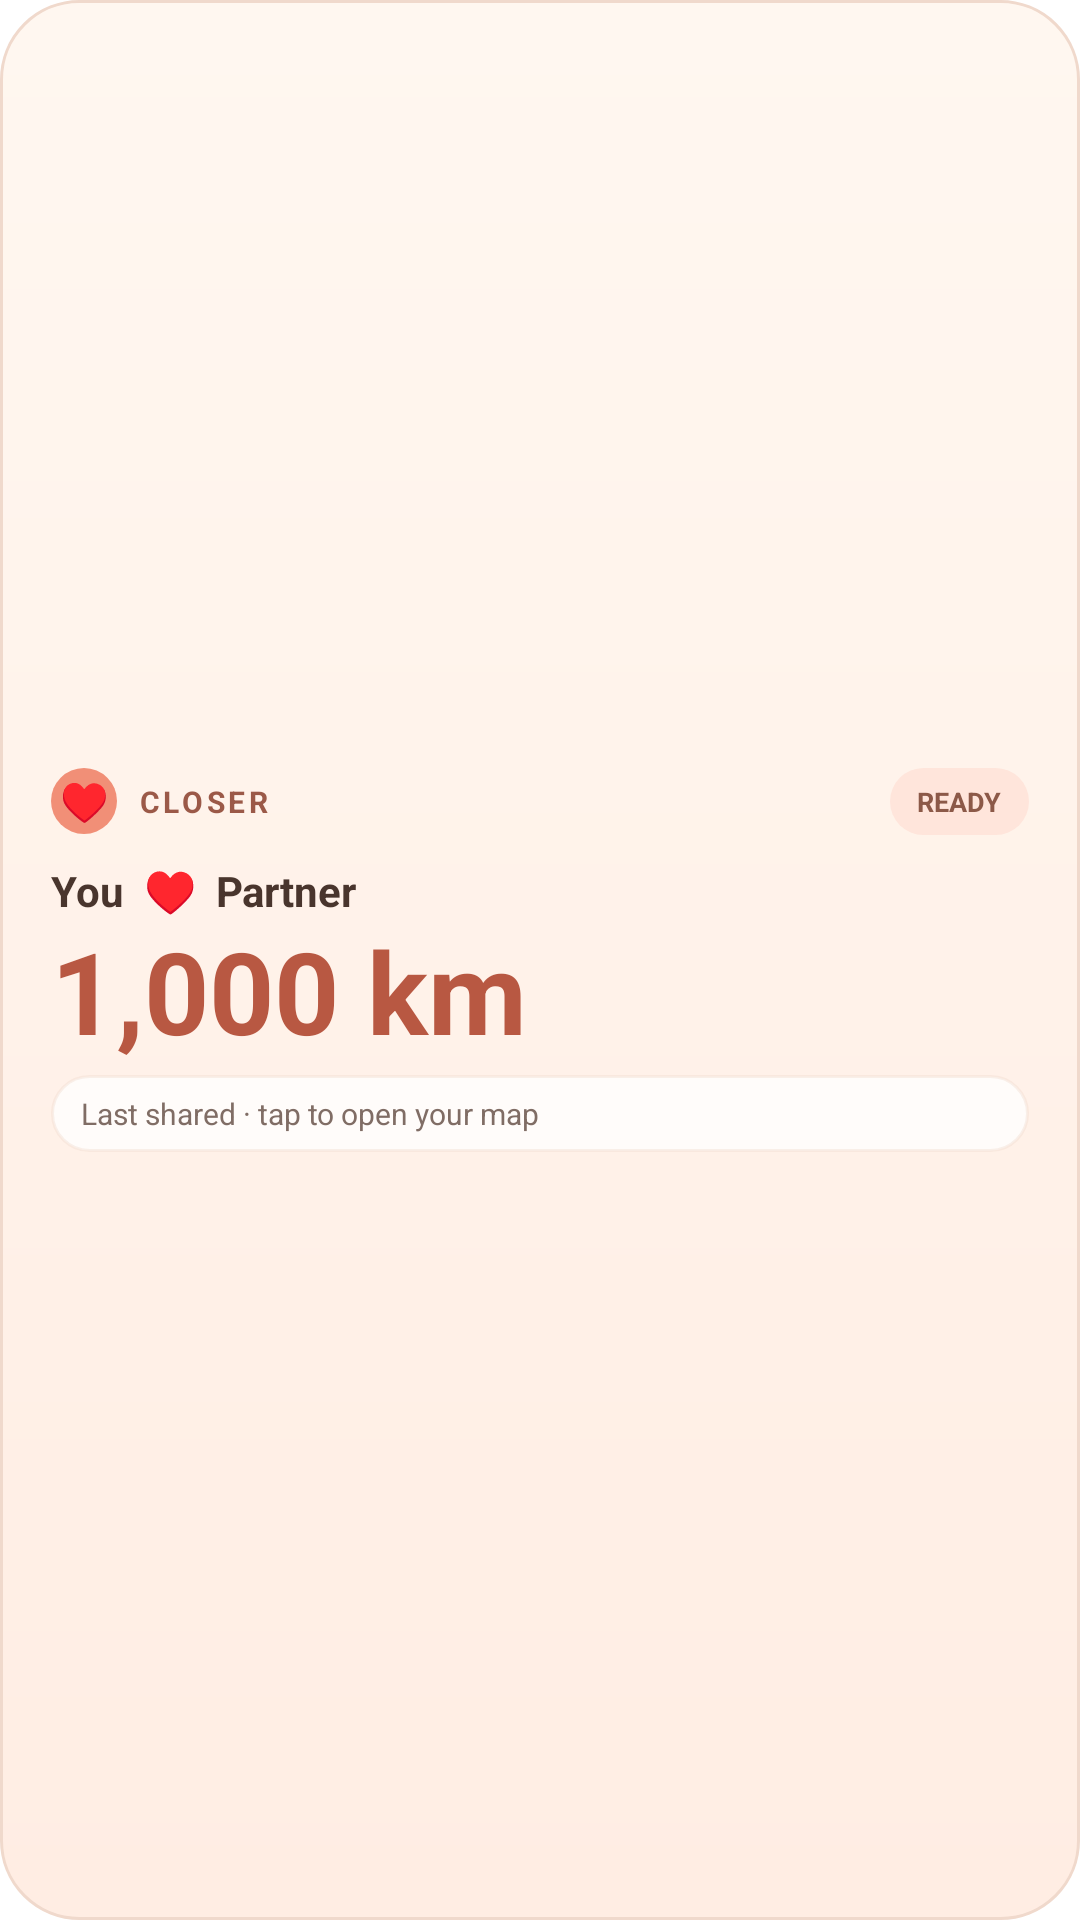

Here is an Android app screen rendered from its layout file. Give the layout XML and the strings, colors and styles it references.
<!-- AndroidManifest.xml: fallback theme Theme.MaterialComponents.DayNight.NoActionBar -->
<!-- res/layout/closer_widget.xml -->
<?xml version="1.0" encoding="utf-8"?>
<LinearLayout xmlns:android="http://schemas.android.com/apk/res/android"
    android:id="@+id/widget_root"
    android:layout_width="match_parent"
    android:layout_height="match_parent"
    android:background="@drawable/closer_widget_background"
    android:gravity="center_vertical"
    android:orientation="vertical"
    android:paddingStart="17dp"
    android:paddingTop="14dp"
    android:paddingEnd="17dp"
    android:paddingBottom="14dp">

    <LinearLayout
        android:layout_width="match_parent"
        android:layout_height="wrap_content"
        android:gravity="center_vertical"
        android:orientation="horizontal">

        <TextView
            android:layout_width="22dp"
            android:layout_height="22dp"
            android:background="@drawable/closer_widget_heart_background"
            android:gravity="center"
            android:text="♥"
            android:textColor="#FFFFFFFF"
            android:textSize="13sp" />

        <TextView
            android:layout_width="wrap_content"
            android:layout_height="wrap_content"
            android:layout_marginStart="7dp"
            android:fontFamily="sans-serif-rounded"
            android:letterSpacing="0.12"
            android:text="CLOSER"
            android:textColor="#FF9B5948"
            android:textSize="10sp"
            android:textStyle="bold" />

        <TextView
            android:layout_width="0dp"
            android:layout_height="wrap_content"
            android:layout_weight="1"
            android:text="" />

        <TextView
            android:id="@+id/widget_state"
            android:layout_width="wrap_content"
            android:layout_height="wrap_content"
            android:background="@drawable/closer_widget_badge_neutral"
            android:fontFamily="sans-serif-rounded"
            android:paddingStart="9dp"
            android:paddingTop="5dp"
            android:paddingEnd="9dp"
            android:paddingBottom="5dp"
            android:text="READY"
            android:textColor="#FF8C5948"
            android:textSize="9sp"
            android:textStyle="bold" />
    </LinearLayout>

    <TextView
        android:id="@+id/widget_names"
        android:layout_width="match_parent"
        android:layout_height="wrap_content"
        android:layout_marginTop="9dp"
        android:ellipsize="end"
        android:fontFamily="sans-serif-rounded"
        android:maxLines="1"
        android:text="You  ♥  Partner"
        android:textColor="#FF49352D"
        android:textSize="14sp"
        android:textStyle="bold" />

    <TextView
        android:id="@+id/widget_distance"
        android:layout_width="match_parent"
        android:layout_height="wrap_content"
        android:layout_marginTop="-2dp"
        android:ellipsize="end"
        android:fontFamily="sans-serif-rounded"
        android:maxLines="1"
        android:text="1,000 km"
        android:textColor="#FFB85842"
        android:textSize="38sp"
        android:textStyle="bold" />

    <TextView
        android:id="@+id/widget_status"
        android:layout_width="match_parent"
        android:layout_height="wrap_content"
        android:layout_marginTop="3dp"
        android:background="@drawable/closer_widget_status_background"
        android:ellipsize="end"
        android:fontFamily="sans-serif-rounded"
        android:maxLines="1"
        android:paddingStart="10dp"
        android:paddingTop="6dp"
        android:paddingEnd="10dp"
        android:paddingBottom="6dp"
        android:text="Last shared · tap to open your map"
        android:textColor="#FF806D65"
        android:textSize="10sp" />
</LinearLayout>
<!-- resources referenced by this layout -->
<resources>
  <!-- drawable closer_widget_background (drawable) -->
  <?xml version="1.0" encoding="utf-8"?>
  <shape xmlns:android="http://schemas.android.com/apk/res/android" android:shape="rectangle">
      <gradient android:angle="270" android:startColor="#FFFFF7F0" android:endColor="#FFFFEDE3" />
      <corners android:radius="26dp" />
      <stroke android:width="1dp" android:color="#FFF0D9CC" />
  </shape>
  <!-- drawable closer_widget_badge_neutral (drawable) -->
  <?xml version="1.0" encoding="utf-8"?>
  <shape xmlns:android="http://schemas.android.com/apk/res/android" android:shape="rectangle">
      <solid android:color="#FFFFE5DB" />
      <corners android:radius="20dp" />
  </shape>
  <!-- drawable closer_widget_heart_background (drawable) -->
  <?xml version="1.0" encoding="utf-8"?>
  <shape xmlns:android="http://schemas.android.com/apk/res/android" android:shape="oval">
      <solid android:color="#FFF18F77" />
  </shape>
  <!-- drawable closer_widget_status_background (drawable) -->
  <?xml version="1.0" encoding="utf-8"?>
  <shape xmlns:android="http://schemas.android.com/apk/res/android" android:shape="rectangle">
      <solid android:color="#CCFFFFFF" />
      <corners android:radius="16dp" />
      <stroke android:width="1dp" android:color="#66F0D9CC" />
  </shape>
</resources>
